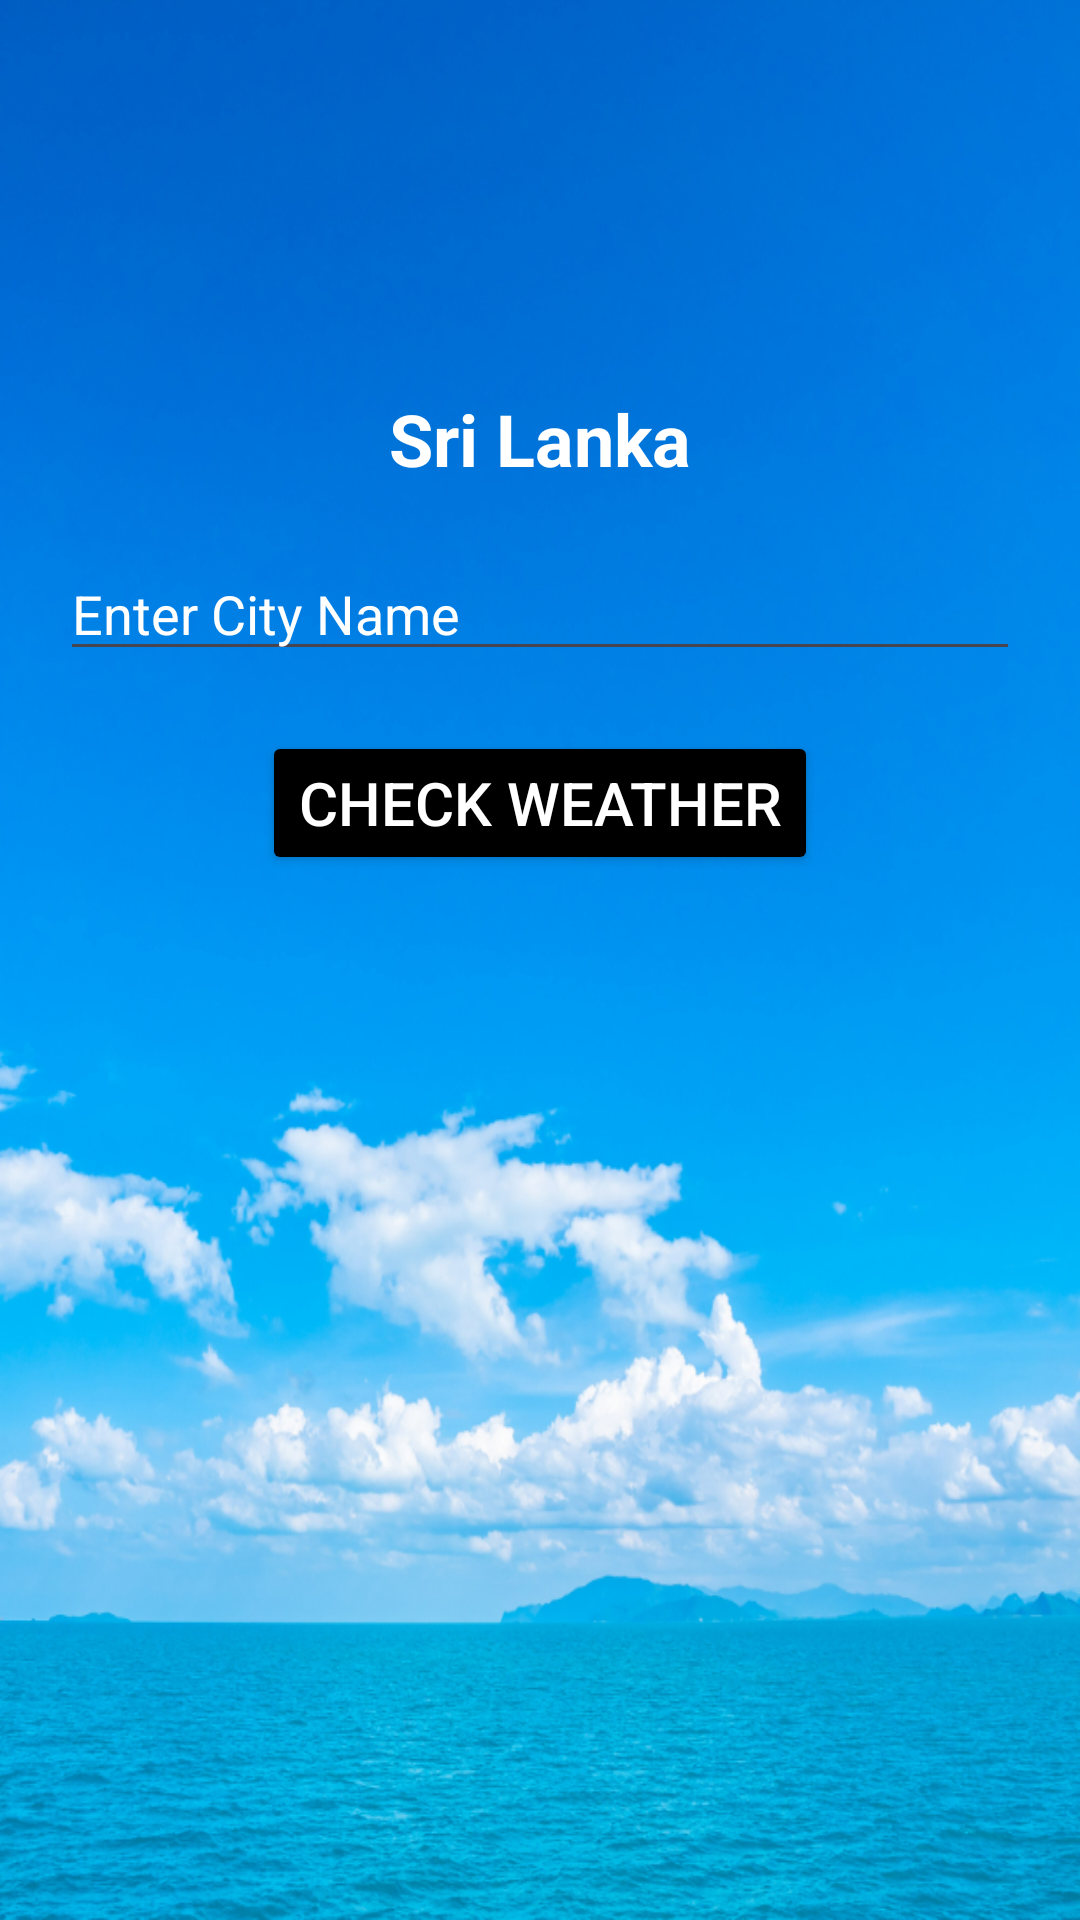

Produce the Android XML layout that renders to this screen, including the resource entries it uses.
<!-- AndroidManifest.xml: application theme Theme.GuardianHelmet -->
<!-- res/layout/activity_weather.xml -->
<?xml version="1.0" encoding="utf-8"?>
<LinearLayout xmlns:android="http://schemas.android.com/apk/res/android"
    xmlns:app="http://schemas.android.com/apk/res-auto"
    xmlns:tools="http://schemas.android.com/tools"
    android:layout_width="match_parent"
    android:layout_height="match_parent"
    android:orientation="vertical"
    android:padding="20dp"
    android:background="@drawable/wather"
    tools:context=".WeatherActivity">

    <ImageView
        android:layout_width="100dp"
        android:layout_height="100dp"
        android:layout_gravity="center_horizontal"
        android:src="@drawable/sunny"
        android:contentDescription="Weather Icon"/>

    <TextView
        android:id="@+id/locationTextView"
        android:layout_width="wrap_content"
        android:layout_height="wrap_content"
        android:text="Sri Lanka"
        android:textSize="24sp"
        android:textStyle="bold"
        android:layout_gravity="center_horizontal"
        android:gravity="center_horizontal"
        android:layout_marginTop="10dp"
        android:textColor="@color/white"/>

    <EditText
        android:id="@+id/et"
        android:layout_width="match_parent"
        android:layout_height="wrap_content"
        android:hint="Enter City Name"
        android:layout_gravity="center_horizontal"
        android:layout_marginTop="20dp"
        android:textColorHint="@color/white"
        android:textColor="@color/white"/>

    <Button
        android:layout_width="wrap_content"
        android:layout_height="wrap_content"
        android:text="Check Weather"
        android:textSize="20sp"
        android:layout_gravity="center_horizontal"
        android:layout_marginTop="20dp"
        android:backgroundTint="@color/black"
        android:textColor="@color/white"
        android:onClick="get"/>

    <TextView
        android:id="@+id/tv"
        android:layout_width="match_parent"
        android:layout_height="wrap_content"
        android:text=""
        android:textSize="24sp"
        android:textStyle="bold"
        android:layout_gravity="center_horizontal"
        android:gravity="center_horizontal"
        android:layout_marginTop="20dp"
        android:textColor="@color/white"/>

    

</LinearLayout>
<!-- resources referenced by this layout -->
<resources>
  <color name="black">#FF000000</color>
  <color name="white">#FFFFFFFF</color>
  <!-- drawable wather: jpg bitmap (drawable, 512129 bytes) -->
  <style name="Theme.GuardianHelmet" parent="Base.Theme.GuardianHelmet" />
  <style name="Base.Theme.GuardianHelmet" parent="Theme.Material3.DayNight.NoActionBar">
          
          <item name="colorPrimary">@color/white</item>
      </style>
</resources>
